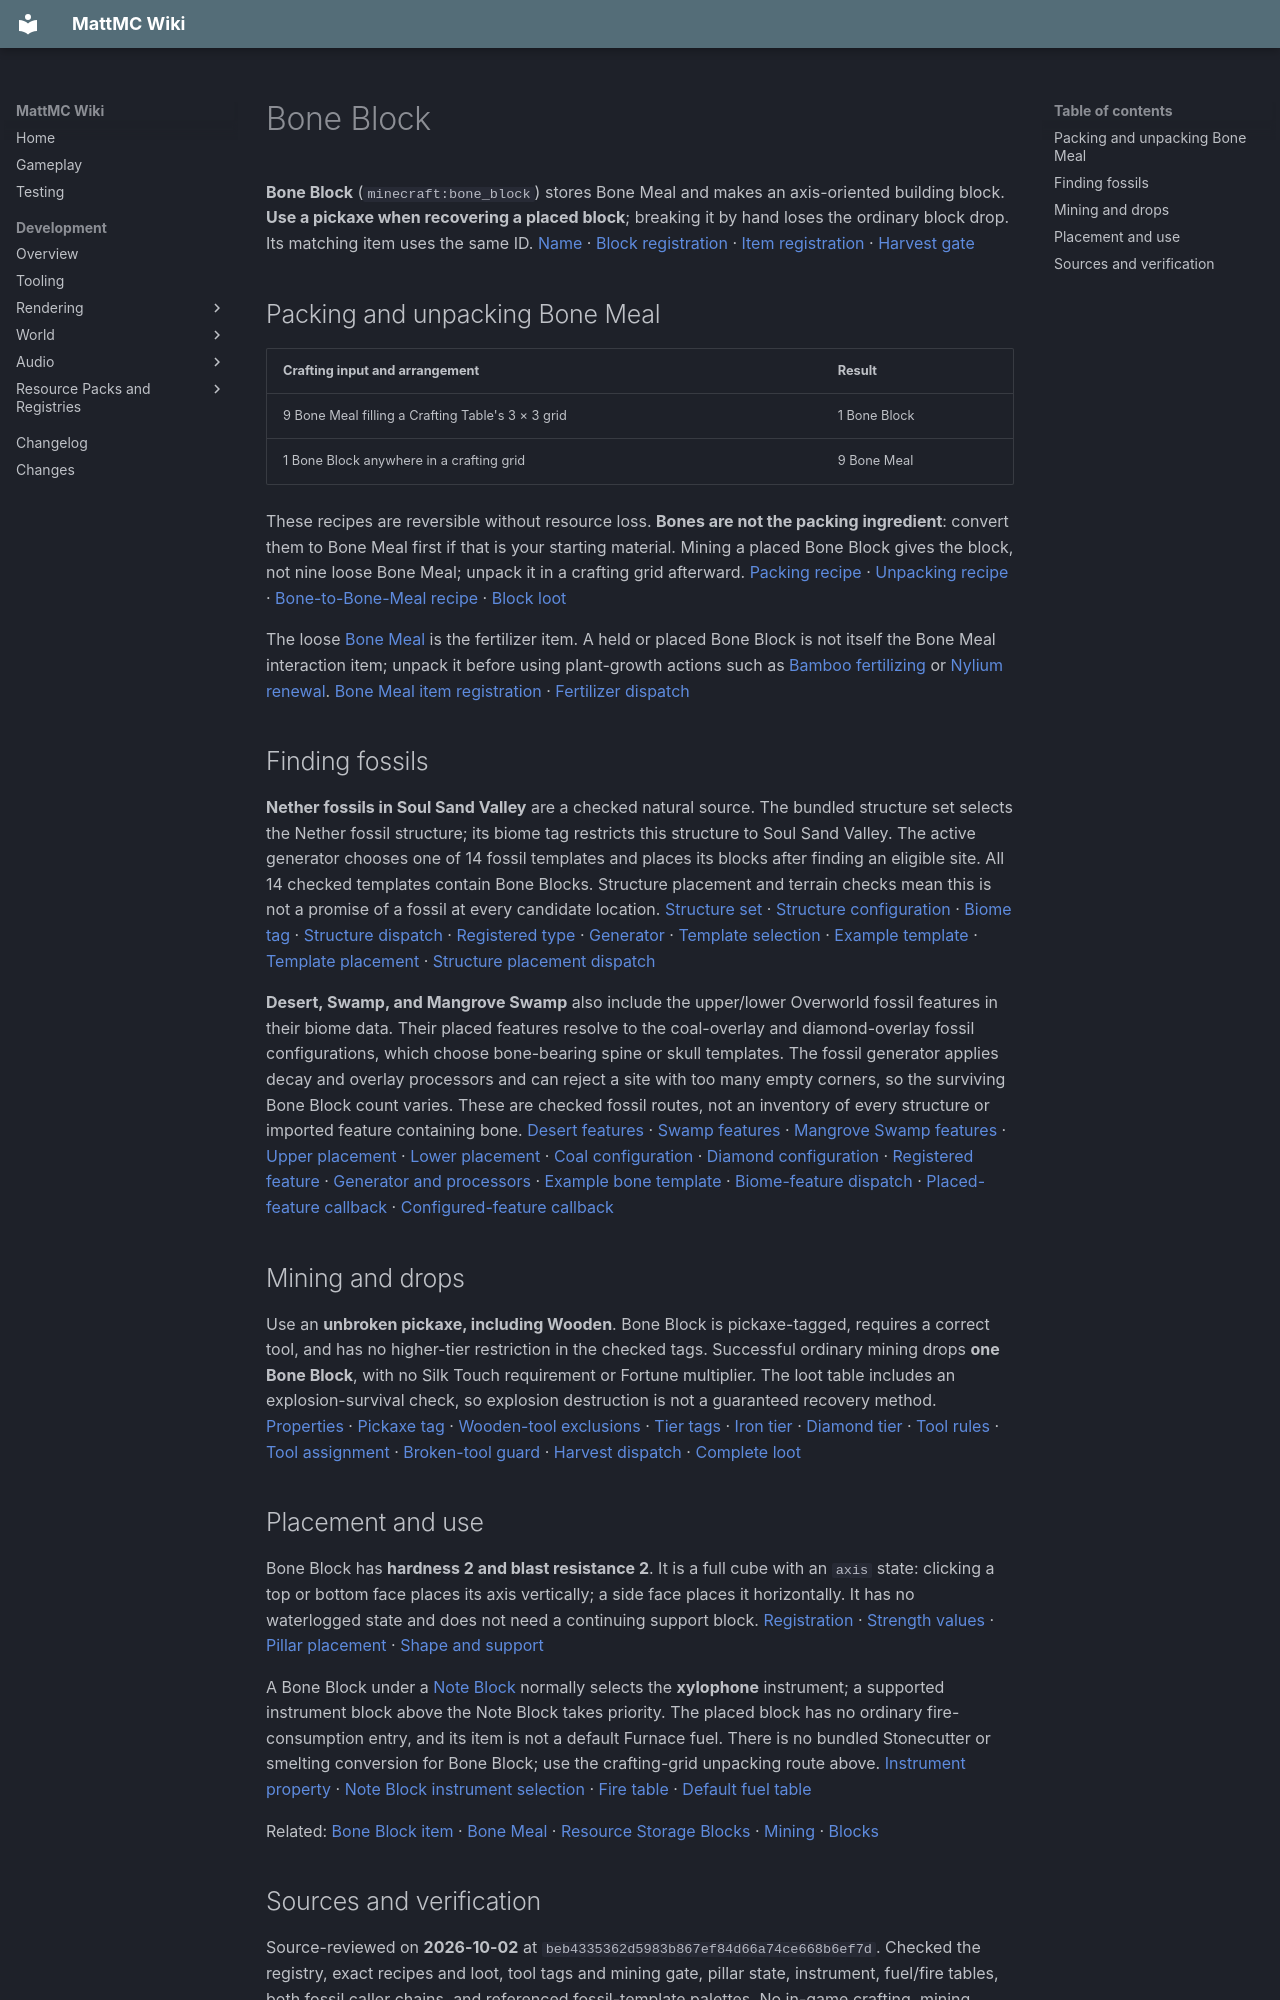

repository: HungLo2020/MattMC · page: gameplay/blocks/BoneBlock/index.html · generator: mkdocs

# Bone Block

**Bone Block** (`minecraft:bone_block`) stores Bone Meal and makes an axis-oriented building block. **Use a pickaxe when recovering a placed block**; breaking it by hand loses the ordinary block drop. Its matching item uses the same ID. [Name][names] · [Block registration][block] · [Item registration][item] · [Harvest gate][gate]

## Packing and unpacking Bone Meal

| Crafting input and arrangement | Result |
| --- | --- |
| 9 Bone Meal filling a Crafting Table's 3 × 3 grid | 1 Bone Block |
| 1 Bone Block anywhere in a crafting grid | 9 Bone Meal |

These recipes are reversible without resource loss. **Bones are not the packing ingredient**: convert them to Bone Meal first if that is your starting material. Mining a placed Bone Block gives the block, not nine loose Bone Meal; unpack it in a crafting grid afterward. [Packing recipe][pack] · [Unpacking recipe][unpack] · [Bone-to-Bone-Meal recipe][bone-meal] · [Block loot][loot]

The loose [Bone Meal](../items/BoneMeal.md) is the fertilizer item. A held or placed Bone Block is not itself the Bone Meal interaction item; unpack it before using plant-growth actions such as [Bamboo fertilizing](Bamboo.md#growth-and-bone-meal) or [Nylium renewal](NetherGroundAndVegetation.md#bone-meal-on-netherrack). [Bone Meal item registration][fertilizer-item] · [Fertilizer dispatch][fertilizer]

## Finding fossils

**Nether fossils in Soul Sand Valley** are a checked natural source. The bundled structure set selects the Nether fossil structure; its biome tag restricts this structure to Soul Sand Valley. The active generator chooses one of 14 fossil templates and places its blocks after finding an eligible site. All 14 checked templates contain Bone Blocks. Structure placement and terrain checks mean this is not a promise of a fossil at every candidate location. [Structure set][nether-set] · [Structure configuration][nether-config] · [Biome tag][nether-biomes] · [Structure dispatch][structure-dispatch] · [Registered type][structure-type] · [Generator][nether-generator] · [Template selection][nether-pieces] · [Example template][nether-template] · [Template placement][template-place] · [Structure placement dispatch][structure-place]

**Desert, Swamp, and Mangrove Swamp** also include the upper/lower Overworld fossil features in their biome data. Their placed features resolve to the coal-overlay and diamond-overlay fossil configurations, which choose bone-bearing spine or skull templates. The fossil generator applies decay and overlay processors and can reject a site with too many empty corners, so the surviving Bone Block count varies. These are checked fossil routes, not an inventory of every structure or imported feature containing bone. [Desert features][desert] · [Swamp features][swamp] · [Mangrove Swamp features][mangrove-swamp] · [Upper placement][upper] · [Lower placement][lower] · [Coal configuration][coal-fossil] · [Diamond configuration][diamond-fossil] · [Registered feature][feature] · [Generator and processors][fossil-generator] · [Example bone template][overworld-template] · [Biome-feature dispatch][biome-dispatch] · [Placed-feature callback][placed-dispatch] · [Configured-feature callback][configured-dispatch]

## Mining and drops

Use an **unbroken pickaxe, including Wooden**. Bone Block is pickaxe-tagged, requires a correct tool, and has no higher-tier restriction in the checked tags. Successful ordinary mining drops **one Bone Block**, with no Silk Touch requirement or Fortune multiplier. The loot table includes an explosion-survival check, so explosion destruction is not a guaranteed recovery method. [Properties][block] · [Pickaxe tag][pickaxe] · [Wooden-tool exclusions][wood-denials] · [Tier tags][stone-tier] · [Iron tier][iron-tier] · [Diamond tier][diamond-tier] · [Tool rules][tool] · [Tool assignment][tool-assignment] · [Broken-tool guard][broken] · [Harvest dispatch][harvest] · [Complete loot][loot]

## Placement and use

Bone Block has **hardness 2 and blast resistance 2**. It is a full cube with an `axis` state: clicking a top or bottom face places its axis vertically; a side face places it horizontally. It has no waterlogged state and does not need a continuing support block. [Registration][block] · [Strength values][strength] · [Pillar placement][pillar] · [Shape and support][support]

A Bone Block under a [Note Block](NoteBlock.md) normally selects the **xylophone** instrument; a supported instrument block above the Note Block takes priority. The placed block has no ordinary fire-consumption entry, and its item is not a default Furnace fuel. There is no bundled Stonecutter or smelting conversion for Bone Block; use the crafting-grid unpacking route above. [Instrument property][block] · [Note Block instrument selection][note] · [Fire table][fire] · [Default fuel table][fuel]

Related: [Bone Block item](../items/BoneBlock.md) · [Bone Meal](../items/BoneMeal.md) · [Resource Storage Blocks](ResourceStorageBlocks.md) · [Mining](../mechanics/Mining.md) · [Blocks](Blocks.md)
